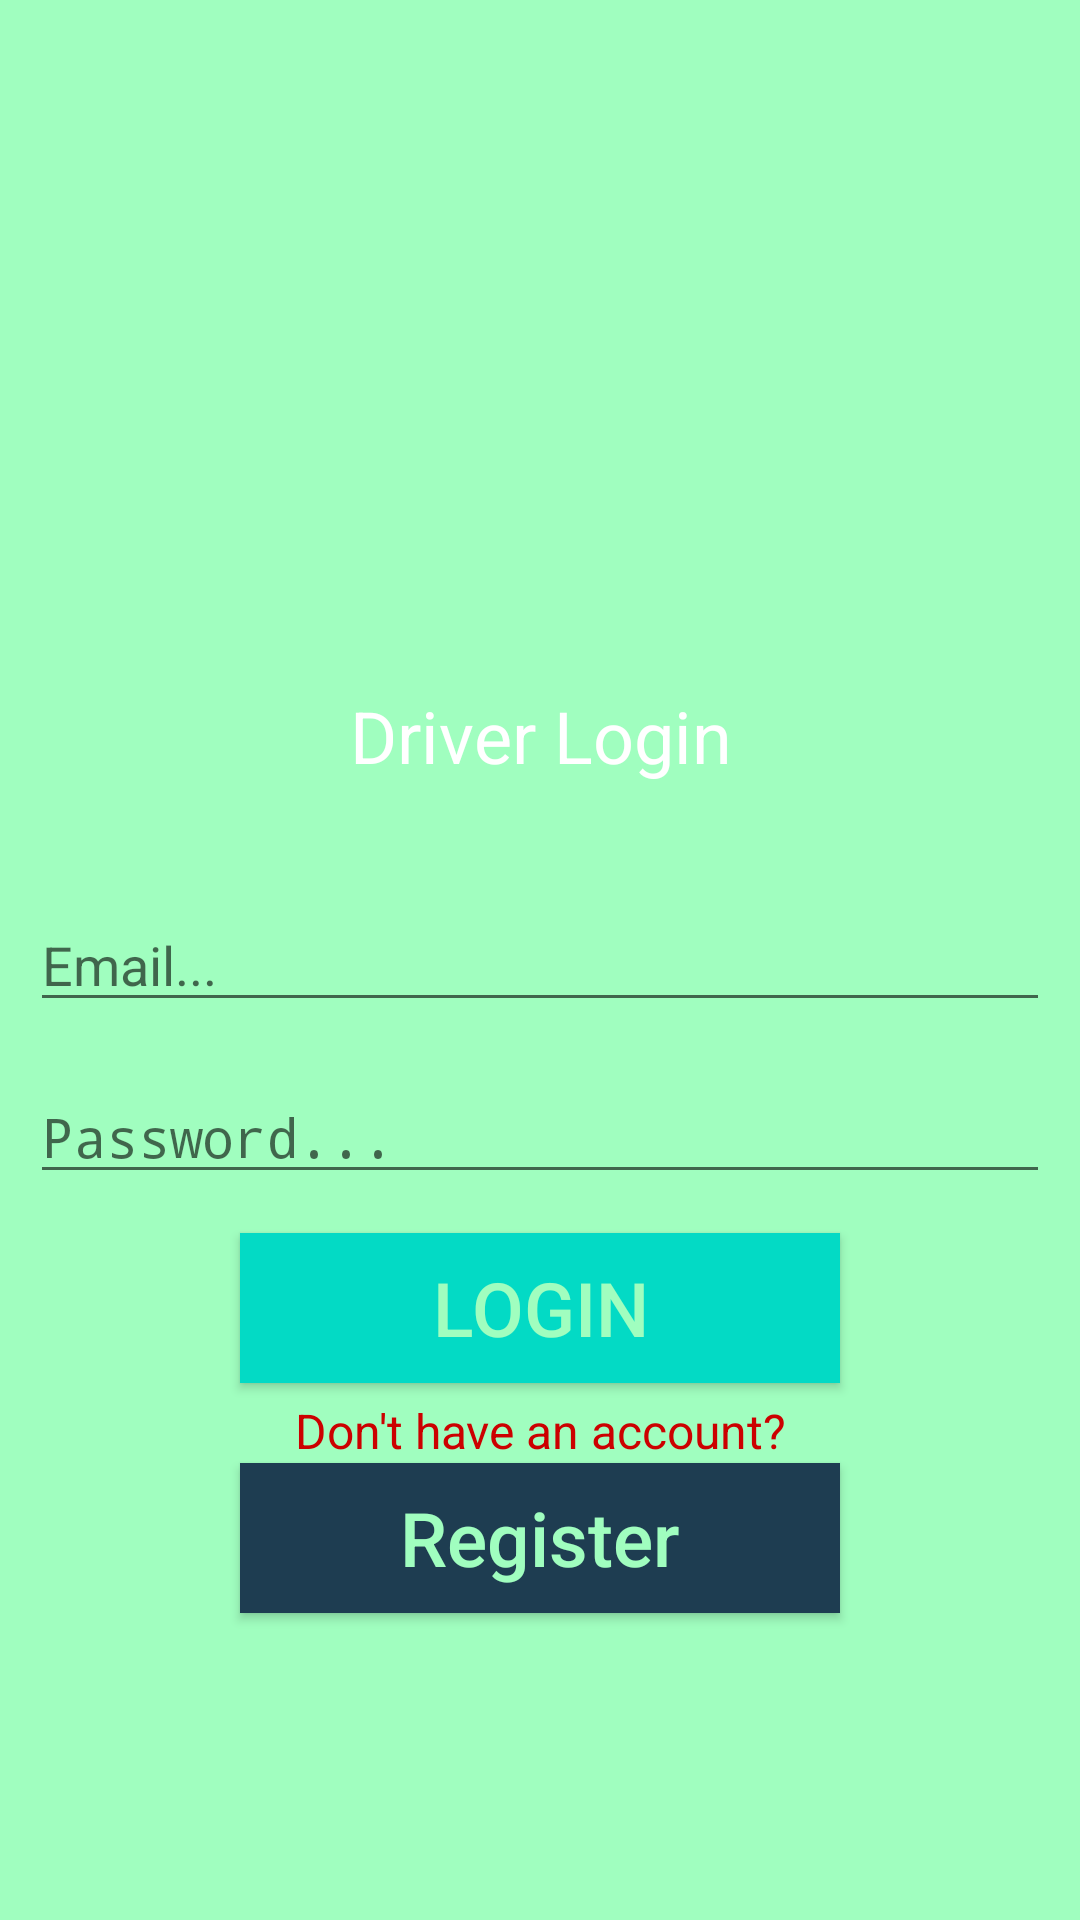

Write the Android layout XML for this screen, with the resource values it uses.
<!-- AndroidManifest.xml: activity theme Nobars -->
<!-- res/layout/activity_driver_login_register.xml -->
<?xml version="1.0" encoding="utf-8"?>
<RelativeLayout xmlns:android="http://schemas.android.com/apk/res/android"
    xmlns:app="http://schemas.android.com/apk/res-auto"
    xmlns:tools="http://schemas.android.com/tools"
    android:layout_width="match_parent"
    android:layout_height="match_parent"
    android:background="@color/colorPrimary"
    tools:context="com.example.pda.DriverLoginRegisterActivity">

    <TextView
        android:id="@+id/titlr_driver"
        android:layout_above="@+id/driver_email"
        android:layout_alignParentStart="true"
        android:layout_marginBottom="38dp"
        android:text="Driver Login"
        android:textAlignment="center"
        android:textColor="@android:color/white"
        android:textSize="24sp"
        android:textStyle="normal"
        android:layout_width="match_parent"
        android:layout_height="wrap_content"
        android:layout_alignParentLeft="true"
        android:gravity="center_horizontal" />

    <EditText
        android:id="@+id/driver_email"
        android:layout_width="match_parent"
        android:layout_height="wrap_content"
        android:layout_centerHorizontal="true"
        android:layout_centerVertical="true"
        android:layout_marginLeft="10dp"
        android:layout_marginRight="10dp"
        android:ems="10"
        android:hint="Email..."
        android:inputType="textEmailAddress" />

    <EditText
        android:id="@+id/driver_password"
        android:layout_below="@+id/driver_email"
        android:layout_marginTop="16dp"
        android:hint="Password..."

        android:ems="10"
        android:inputType="textPassword"
        android:layout_marginLeft="10dp"
        android:layout_marginRight="10dp"
        android:layout_width="match_parent"
        android:layout_height="wrap_content"
        android:layout_alignParentStart="true"
        android:layout_alignParentLeft="true" />

    <Button
        android:id="@+id/login_driver_btn"
        android:text="Login"
        android:layout_below="@+id/driver_password"
        android:layout_marginTop="13dp"
        android:background="@color/colorAccent"
        style="@style/loginregisterbuttons" />

    <TextView
        android:id="@+id/create_driver_account"
        android:layout_width="match_parent"
        android:layout_height="wrap_content"
        android:layout_alignParentStart="true"
        android:layout_below="@+id/login_driver_btn"
        android:layout_marginTop="5dp"
        android:text="Don't have an account?"
        android:textAlignment="center"
        android:textAllCaps="false"
        android:textColor="@android:color/holo_red_dark"
        android:textSize="16sp"
        android:layout_alignParentLeft="true"
        android:gravity="center_horizontal" />

    <Button
        android:id="@+id/register_driver_btn"
        android:text="Register"
        android:layout_below="@+id/create_driver_account"
        android:textAllCaps="false"
        android:background="@color/colortext"
        style="@style/loginregisterbuttons"/>
</RelativeLayout>
<!-- resources referenced by this layout -->
<resources>
  <color name="colorAccent">#03DAC5</color>
  
      Light Seafoam
  <color name="colorPrimary">#a0febf</color>
  <color name="colortext">#1E3D51</color>
  <style name="loginregisterbuttons">
          <item name="android:textColor">@color/colorPrimary</item>
          <item name="textAllCaps">false</item>
          <item name="android:textSize">25sp</item>
          <item name="android:layout_width">200dp</item>
          <item name="android:layout_height">50dp</item>
          <item name="android:layout_centerHorizontal">true</item>
  
      </style>
  <style name="Nobars" parent="Theme.AppCompat.Light.NoActionBar">
          <item name="colorPrimary">@color/colorPrimary</item>
          <item name="colorPrimaryDark">@color/colorPrimaryDark</item>
          <item name="colorAccent">@color/colorAccent</item>
      </style>
  <color name="colorPrimaryDark">#8ee2b8</color>
</resources>
